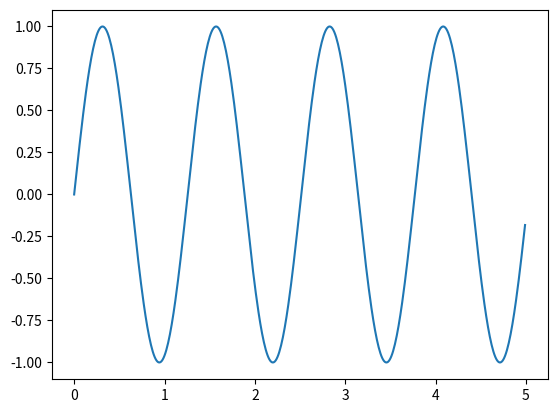

Here is the Python script that generated this plot: (Note: this script raises an exception after producing the figure.)
import numpy as np
import matplotlib.pyplot as plt
x = np.arange(0,5,0.01)
y = np.sin(x*5)
plt.plot(x,y)
plt.title(s='title')
plt.xlabel(s='x_value',fontsize='small',verticalalignment='top',horizontalalignment='center')
plt.ylabel(s='sin(x)',fontsize='small',verticalalignment='top',horizontalalignment='center')
plt.savefig('test.png')
plt.show()

plt.plot(x,y/5)
plt.show()
############################################################################
plt.figure(1)                # the first figure
plt.subplot(211)             # the first subplot in the first figure
plt.plot([1, 2, 3])
plt.subplot(212)             # the second subplot in the first figure
plt.plot([4, 5, 6])

plt.figure(2)                # a second figure
plt.plot([4, 5, 6])          # creates a subplot(111) by default

plt.figure(1)                # figure 1 current; subplot(212) still current
plt.subplot(211)             # make subplot(211) in figure1 current
plt.title('Easy as 1, 2, 3') # subplot 211 title
plt.show()
